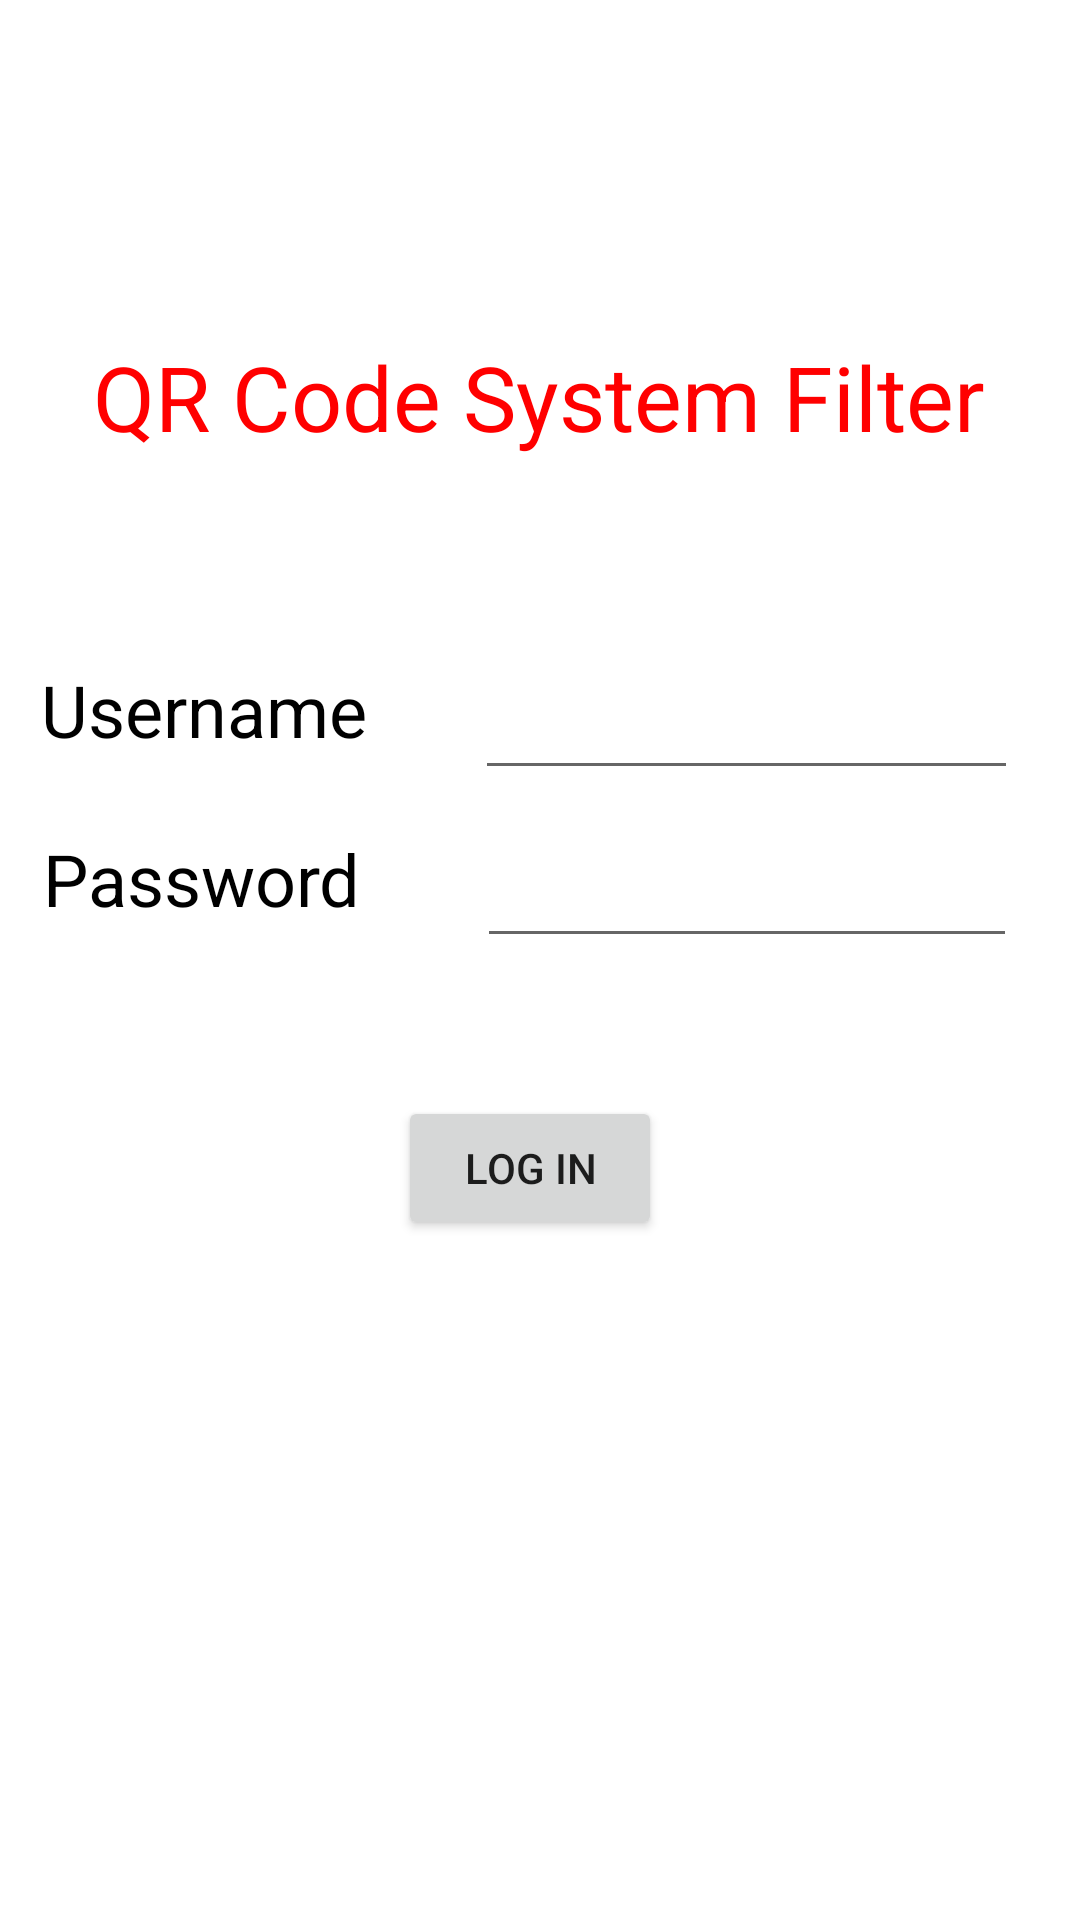

Layout XML and referenced resources for this Android screen:
<!-- AndroidManifest.xml: application theme Theme.QRCodeSystemFilter -->
<!-- res/layout/activity_main.xml -->
<?xml version="1.0" encoding="utf-8"?>
<androidx.constraintlayout.widget.ConstraintLayout xmlns:android="http://schemas.android.com/apk/res/android"
    xmlns:app="http://schemas.android.com/apk/res-auto"
    xmlns:tools="http://schemas.android.com/tools"
    android:layout_width="match_parent"
    android:layout_height="match_parent"
    tools:context=".MainActivity">

    <TextView
        android:id="@+id/textView"
        android:layout_width="wrap_content"
        android:layout_height="wrap_content"
        android:layout_marginStart="37dp"
        android:layout_marginTop="204dp"
        android:layout_marginEnd="38dp"
        android:text="QR Code System Filter"
        android:textColor="#FF0000"
        android:textSize="30sp"
        app:layout_constraintBottom_toTopOf="@+id/editTextTextPersonName"
        app:layout_constraintEnd_toEndOf="parent"
        app:layout_constraintHorizontal_bias="0.513"
        app:layout_constraintStart_toStartOf="parent"
        app:layout_constraintTop_toTopOf="parent" />

    <EditText
        android:id="@+id/editTextTextPersonName"
        android:layout_width="181dp"
        android:layout_height="48dp"
        android:layout_marginStart="36dp"
        android:layout_marginTop="63dp"
        android:layout_marginEnd="46dp"
        android:layout_marginBottom="19dp"
        android:ems="10"
        android:inputType="textPersonName"
        android:textSize="20sp"
        app:layout_constraintBottom_toTopOf="@+id/editTextTextPassword"
        app:layout_constraintEnd_toEndOf="parent"
        app:layout_constraintStart_toEndOf="@+id/textView2"
        app:layout_constraintTop_toBottomOf="@+id/textView" />

    <TextView
        android:id="@+id/textView3"
        android:layout_width="wrap_content"
        android:layout_height="wrap_content"
        android:layout_marginStart="39dp"
        android:layout_marginTop="24dp"
        android:layout_marginEnd="39dp"
        android:layout_marginBottom="331dp"
        android:text="Password"
        android:textColor="#000000"
        android:textSize="24sp"
        app:layout_constraintBottom_toBottomOf="parent"
        app:layout_constraintEnd_toStartOf="@+id/editTextTextPassword"
        app:layout_constraintStart_toStartOf="parent"
        app:layout_constraintTop_toBottomOf="@+id/textView2" />

    <TextView
        android:id="@+id/textView2"
        android:layout_width="wrap_content"
        android:layout_height="wrap_content"
        android:layout_marginStart="39dp"
        android:layout_marginTop="68dp"
        android:text="Username"
        android:textColor="#000000"
        android:textSize="24sp"
        app:layout_constraintBottom_toTopOf="@+id/textView3"
        app:layout_constraintEnd_toStartOf="@+id/editTextTextPersonName"
        app:layout_constraintStart_toStartOf="parent"
        app:layout_constraintTop_toBottomOf="@+id/textView" />

    <EditText
        android:id="@+id/editTextTextPassword"
        android:layout_width="180dp"
        android:layout_height="37dp"
        android:layout_marginEnd="46dp"
        android:layout_marginBottom="46dp"
        android:ems="10"
        android:inputType="textPassword"
        android:textSize="18sp"
        app:layout_constraintBottom_toTopOf="@+id/button"
        app:layout_constraintEnd_toEndOf="parent"
        app:layout_constraintStart_toEndOf="@+id/textView3"
        app:layout_constraintTop_toBottomOf="@+id/editTextTextPersonName"
        tools:ignore="TouchTargetSizeCheck" />

    <Button
        android:id="@+id/button"
        android:layout_width="wrap_content"
        android:layout_height="wrap_content"
        android:layout_marginStart="158dp"
        android:layout_marginEnd="165dp"
        android:layout_marginBottom="272dp"
        android:text="Log in"
        app:layout_constraintBottom_toBottomOf="parent"
        app:layout_constraintEnd_toEndOf="parent"
        app:layout_constraintStart_toStartOf="parent"
        app:layout_constraintTop_toBottomOf="@+id/editTextTextPassword" />

</androidx.constraintlayout.widget.ConstraintLayout>
<!-- resources referenced by this layout -->
<resources>
  <style name="Theme.QRCodeSystemFilter" parent="Theme.MaterialComponents.DayNight.DarkActionBar">
          
          <item name="colorPrimary">@color/purple_500</item>
          <item name="colorPrimaryVariant">@color/purple_700</item>
          <item name="colorOnPrimary">@color/white</item>
          
          <item name="colorSecondary">@color/teal_200</item>
          <item name="colorSecondaryVariant">@color/teal_700</item>
          <item name="colorOnSecondary">@color/black</item>
          
          <item name="android:statusBarColor" tools:targetApi="l">?attr/colorPrimaryVariant</item>
          
      </style>
  <!-- not gathered from this repository: default colours our renderer supplied (Android Studio template values) -->
  <color name="purple_500">#FF6200EE</color>
  <color name="purple_700">#FF3700B3</color>
  <color name="teal_200">#FF03DAC5</color>
  <color name="teal_700">#FF018786</color>
  <color name="black">#FF000000</color>
  <color name="white">#FFFFFFFF</color>
</resources>
